Run: headless pygame with SDL's dummy video driver; simulated clock (each Clock.tick advances the game by its frame time, no real sleeping); random seed 0; keys injected as events and as key.get_pressed() state; no mouse input.
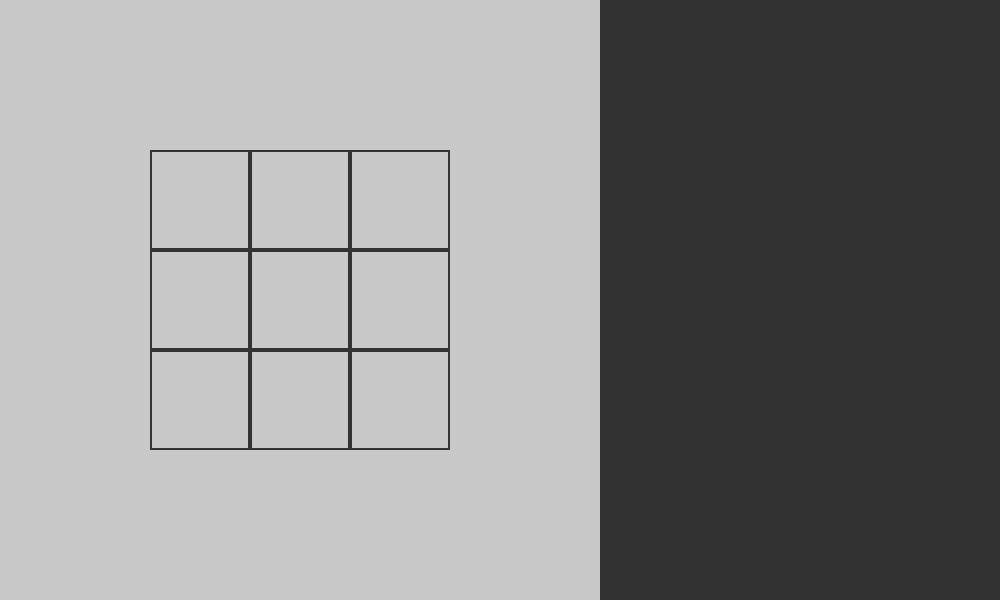
Frame 1 of 4 · flips 1–60 · no input
Frame 2 of 4 · flips 61–180 · tapped SPACE, RETURN · held RIGHT (→), D · screen unchanged from frame 1, image omitted
Frame 3 of 4 · flips 181–300 · held DOWN (↓), S · screen unchanged from frame 2, image omitted
Frame 4 of 4 · flips 301–420 · held LEFT (←), A, UP (↑), W · screen unchanged from frame 3, image omitted

The pygame program that drew these frames:

import pygame

screenSize = screenSizeX, screenSizeY = 1000, 600
cellSize = cellX, cellY = 100, 100
gridSize = gridX, gridY = 3, 3
gridColor = (51, 51, 51)

textWindowWidth = 400
textWindowHeight = 600

canvasWidth = screenSizeX - textWindowWidth
canvasHeight = screenSizeY
canvasColor = (200,200,200)

offsetX = (canvasWidth - (cellX * gridX)) / 2
offsetY = (canvasHeight - (cellY * gridY)) / 2

pygame.init()

screen = pygame.display.set_mode((screenSizeX, screenSizeY))
pygame.display.set_caption("Grid Puzzle 2")

running = True
while (running):
    for event in pygame.event.get():
        if (event.type == pygame.QUIT):
            running = False

    screen.fill(canvasColor)
    for i in range(0, gridX):
        for j in range(0, gridY):
            pygame.draw.rect(screen, gridColor, pygame.Rect(i*cellX+offsetX,(j*cellY+offsetY),cellX,cellY), 2)
    pygame.draw.rect(screen, (50,50,50), pygame.Rect(screenSizeX-textWindowWidth, 0, textWindowWidth, textWindowHeight) )
    pygame.display.update()
